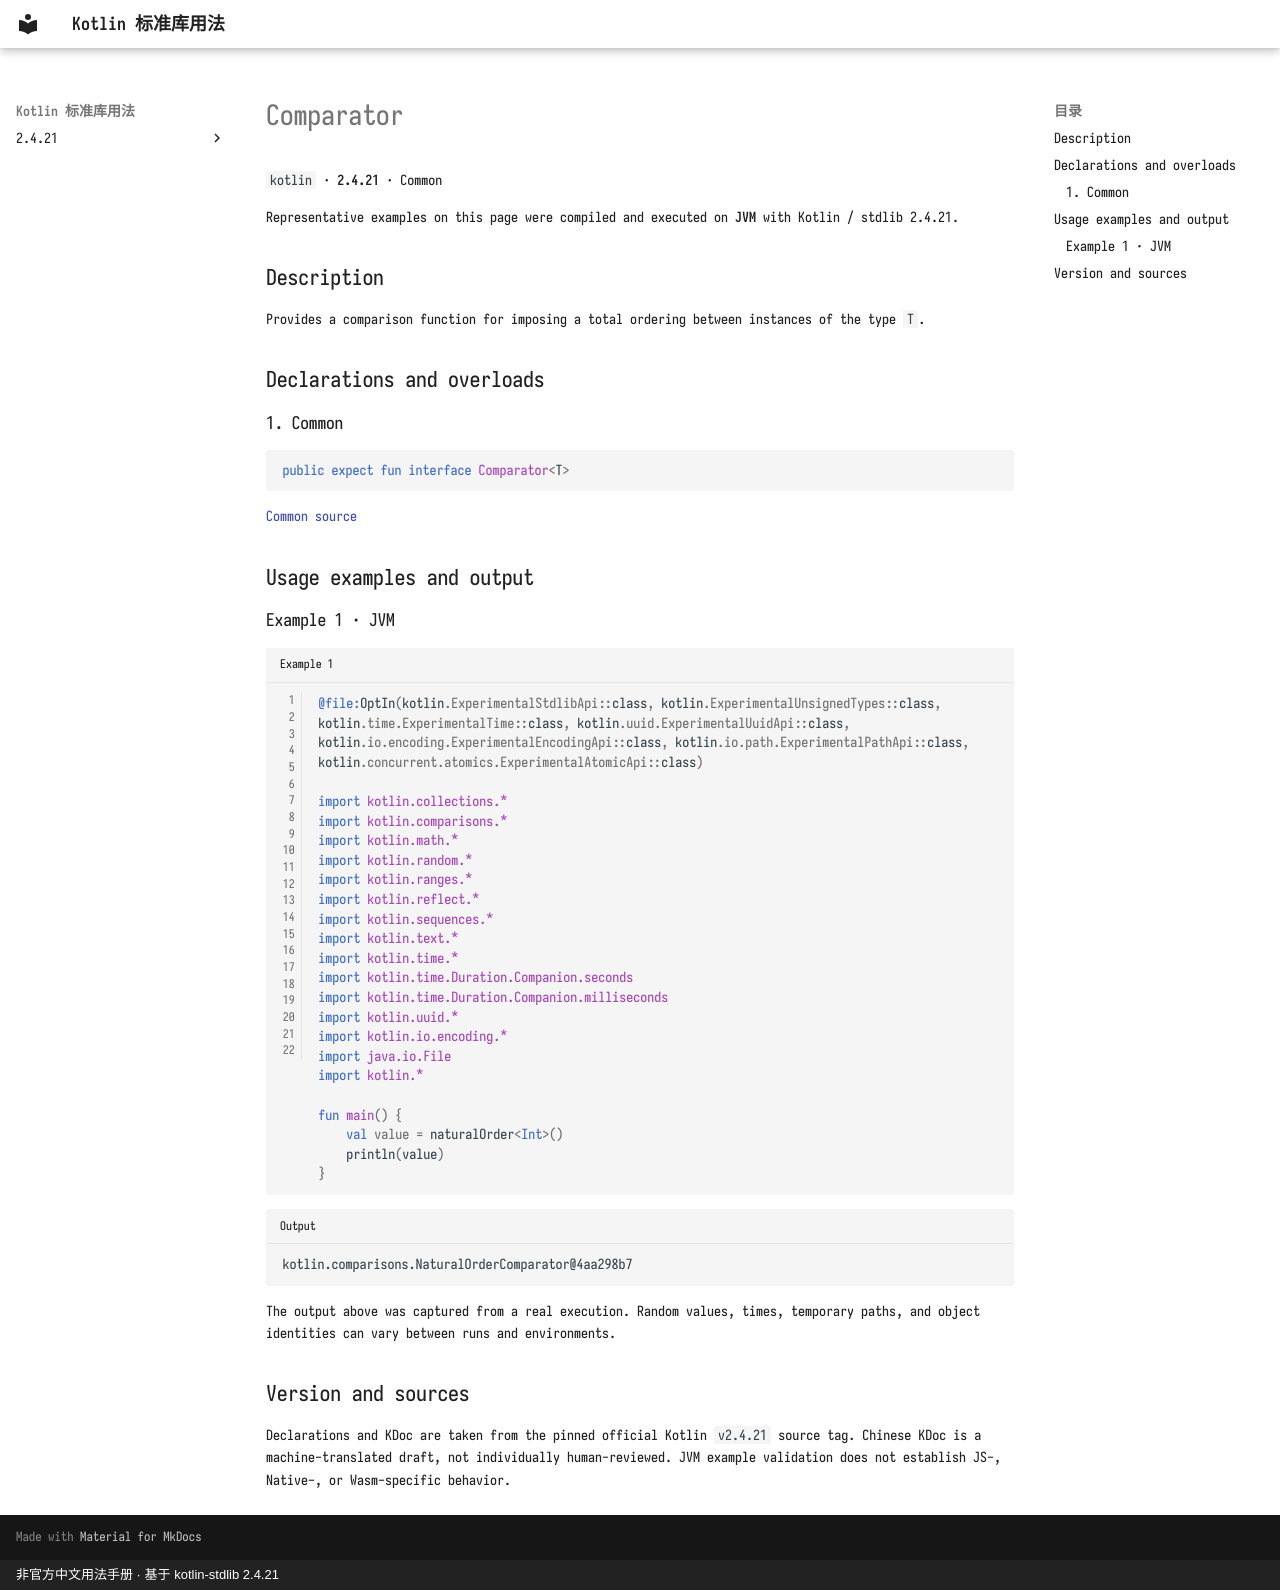

repository: oooooooko/kotlin-stdlib-docs · page: en/api/kotlin/comparator--9a348d5e/index.html · generator: mkdocs · copyright: 非官方中文用法手册 · 基于 kotlin-stdlib 2.4.21

# Comparator

`kotlin` · **2.4.21** · Common

Representative examples on this page were compiled and executed on **JVM** with Kotlin / stdlib 2.4.21.

## Description

Provides a comparison function for imposing a total ordering between instances of the type `T`.

## Declarations and overloads

### 1. Common

```kotlin
public expect fun interface Comparator<T>
```

[Common source](https://github.com/JetBrains/kotlin/blob/v2.4.21/libraries/stdlib/common/src/kotlin/Comparator.kt#L8)

## Usage examples and output

### Example 1 · JVM

```kotlin title="Example 1" linenums="1"
@file:OptIn(kotlin.ExperimentalStdlibApi::class, kotlin.ExperimentalUnsignedTypes::class, kotlin.time.ExperimentalTime::class, kotlin.uuid.ExperimentalUuidApi::class, kotlin.io.encoding.ExperimentalEncodingApi::class, kotlin.io.path.ExperimentalPathApi::class, kotlin.concurrent.atomics.ExperimentalAtomicApi::class)

import kotlin.collections.*
import kotlin.comparisons.*
import kotlin.math.*
import kotlin.random.*
import kotlin.ranges.*
import kotlin.reflect.*
import kotlin.sequences.*
import kotlin.text.*
import kotlin.time.*
import kotlin.time.Duration.Companion.seconds
import kotlin.time.Duration.Companion.milliseconds
import kotlin.uuid.*
import kotlin.io.encoding.*
import java.io.File
import kotlin.*

fun main() {
    val value = naturalOrder<Int>()
    println(value)
}
```

```text title="Output"
kotlin.comparisons.NaturalOrderComparator@4aa298b7
```

The output above was captured from a real execution. Random values, times, temporary paths, and object identities can vary between runs and environments.

## Version and sources

Declarations and KDoc are taken from the pinned official Kotlin `v2.4.21` source tag. Chinese KDoc is a machine-translated draft, not individually human-reviewed. JVM example validation does not establish JS-, Native-, or Wasm-specific behavior.
